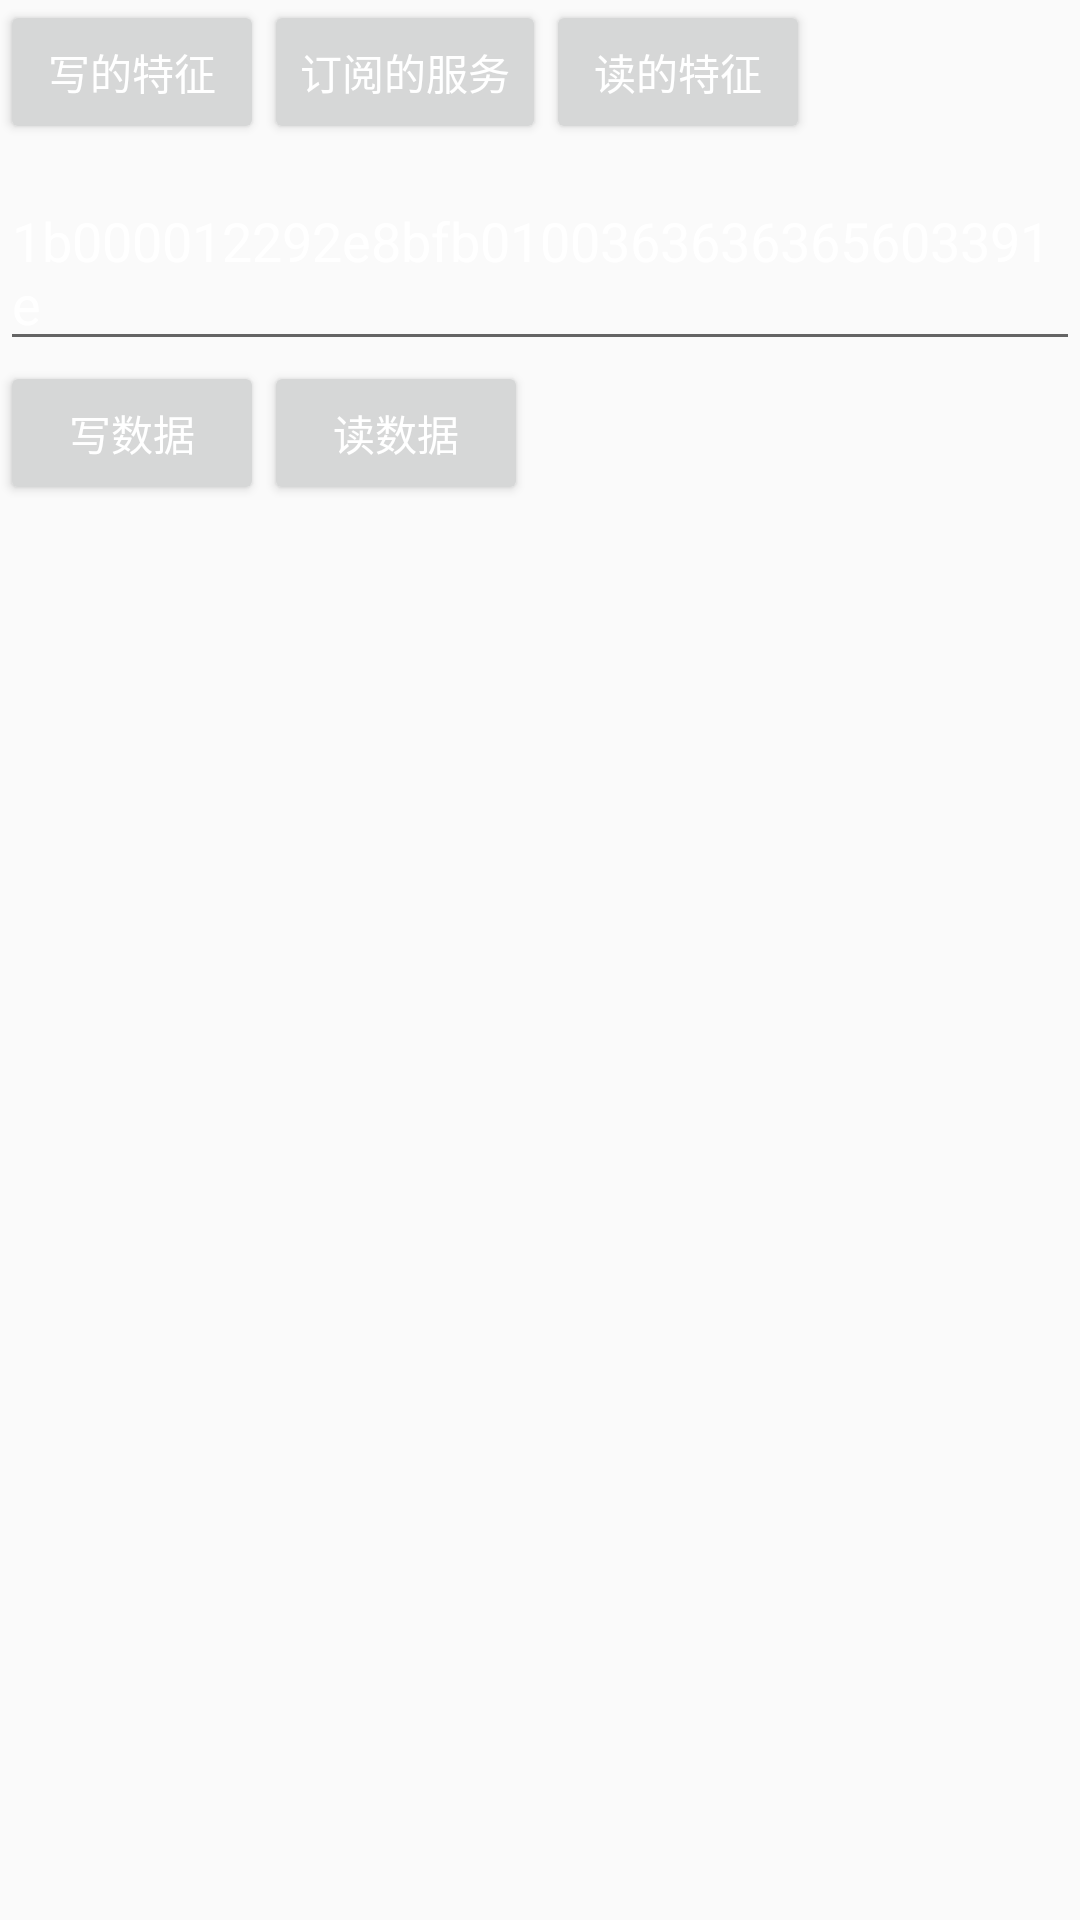

Reconstruct the res/layout file that produces this screen, plus the resources it refers to.
<!-- AndroidManifest.xml: application theme AppTheme -->
<!-- res/layout/activity_data.xml -->
<?xml version="1.0" encoding="utf-8"?>
<LinearLayout
    xmlns:android="http://schemas.android.com/apk/res/android"
    android:orientation="vertical"
    android:layout_width="match_parent"
    android:layout_height="match_parent">
    <LinearLayout
        android:layout_width="match_parent"
        android:layout_height="0dp"
        android:layout_weight="0.2"
        android:orientation="horizontal">
        <Button
            android:id="@+id/data_btn_write"
            android:layout_width="wrap_content"
            android:layout_height="wrap_content"
            android:text="写的特征"/>
        <Button
            android:id="@+id/data_btn_notify"
            android:layout_width="wrap_content"
            android:layout_height="wrap_content"
            android:text="订阅的服务"/>
        <Button
            android:id="@+id/data_btn_readnotify"
            android:layout_width="wrap_content"
            android:layout_height="wrap_content"
            android:text="读的特征"/>
    </LinearLayout>

    <LinearLayout
        android:layout_width="match_parent"
        android:layout_height="0dp"
        android:layout_weight="1"
        android:focusable="true"
        android:orientation="vertical">
        <EditText
            android:id="@+id/data_edt_write"
            android:layout_width="match_parent"
            android:layout_height="wrap_content"
            android:text="1b000012292e8bfb0100363636365603391e"/>
        <LinearLayout
	        android:layout_width="match_parent"
	        android:layout_height="0dp"
	        android:layout_weight="1"
	        android:orientation="horizontal">
	        <Button
	            android:id="@+id/data_btn_send"
	            android:layout_width="wrap_content"
	            android:layout_height="wrap_content"
	            android:text="写数据"/>
	         <Button
	            android:id="@+id/data_btn_read"
	            android:layout_width="wrap_content"
	            android:layout_height="wrap_content"
	            android:text="读数据"/>
	    </LinearLayout>
        
    </LinearLayout>

    <LinearLayout
        android:layout_width="match_parent"
        android:layout_height="0dp"
        android:layout_weight="1">
        <ScrollView
            android:layout_width="match_parent"
            android:layout_height="match_parent">
            <TextView
                android:id="@+id/data_tv_show"
                android:layout_width="match_parent"
                android:layout_height="wrap_content"
                android:ellipsize="marquee"/>
        </ScrollView>


    </LinearLayout>

</LinearLayout>
<!-- resources referenced by this layout -->
<resources>
  <style name="AppTheme" parent="Theme.AppCompat.Light.NoActionBar">
          
          <item name="colorPrimary">@color/colorPrimary</item>
          <item name="colorPrimaryDark">@color/colorPrimaryDark</item>
          <item name="colorAccent">@color/colorAccent</item>
      </style>
  <!-- not gathered from this repository: default colours our renderer supplied (Android Studio template values) -->
  <color name="colorPrimary">#FF6200EE</color>
  <color name="colorPrimaryDark">#FF3700B3</color>
  <color name="colorAccent">#FF03DAC5</color>
</resources>
